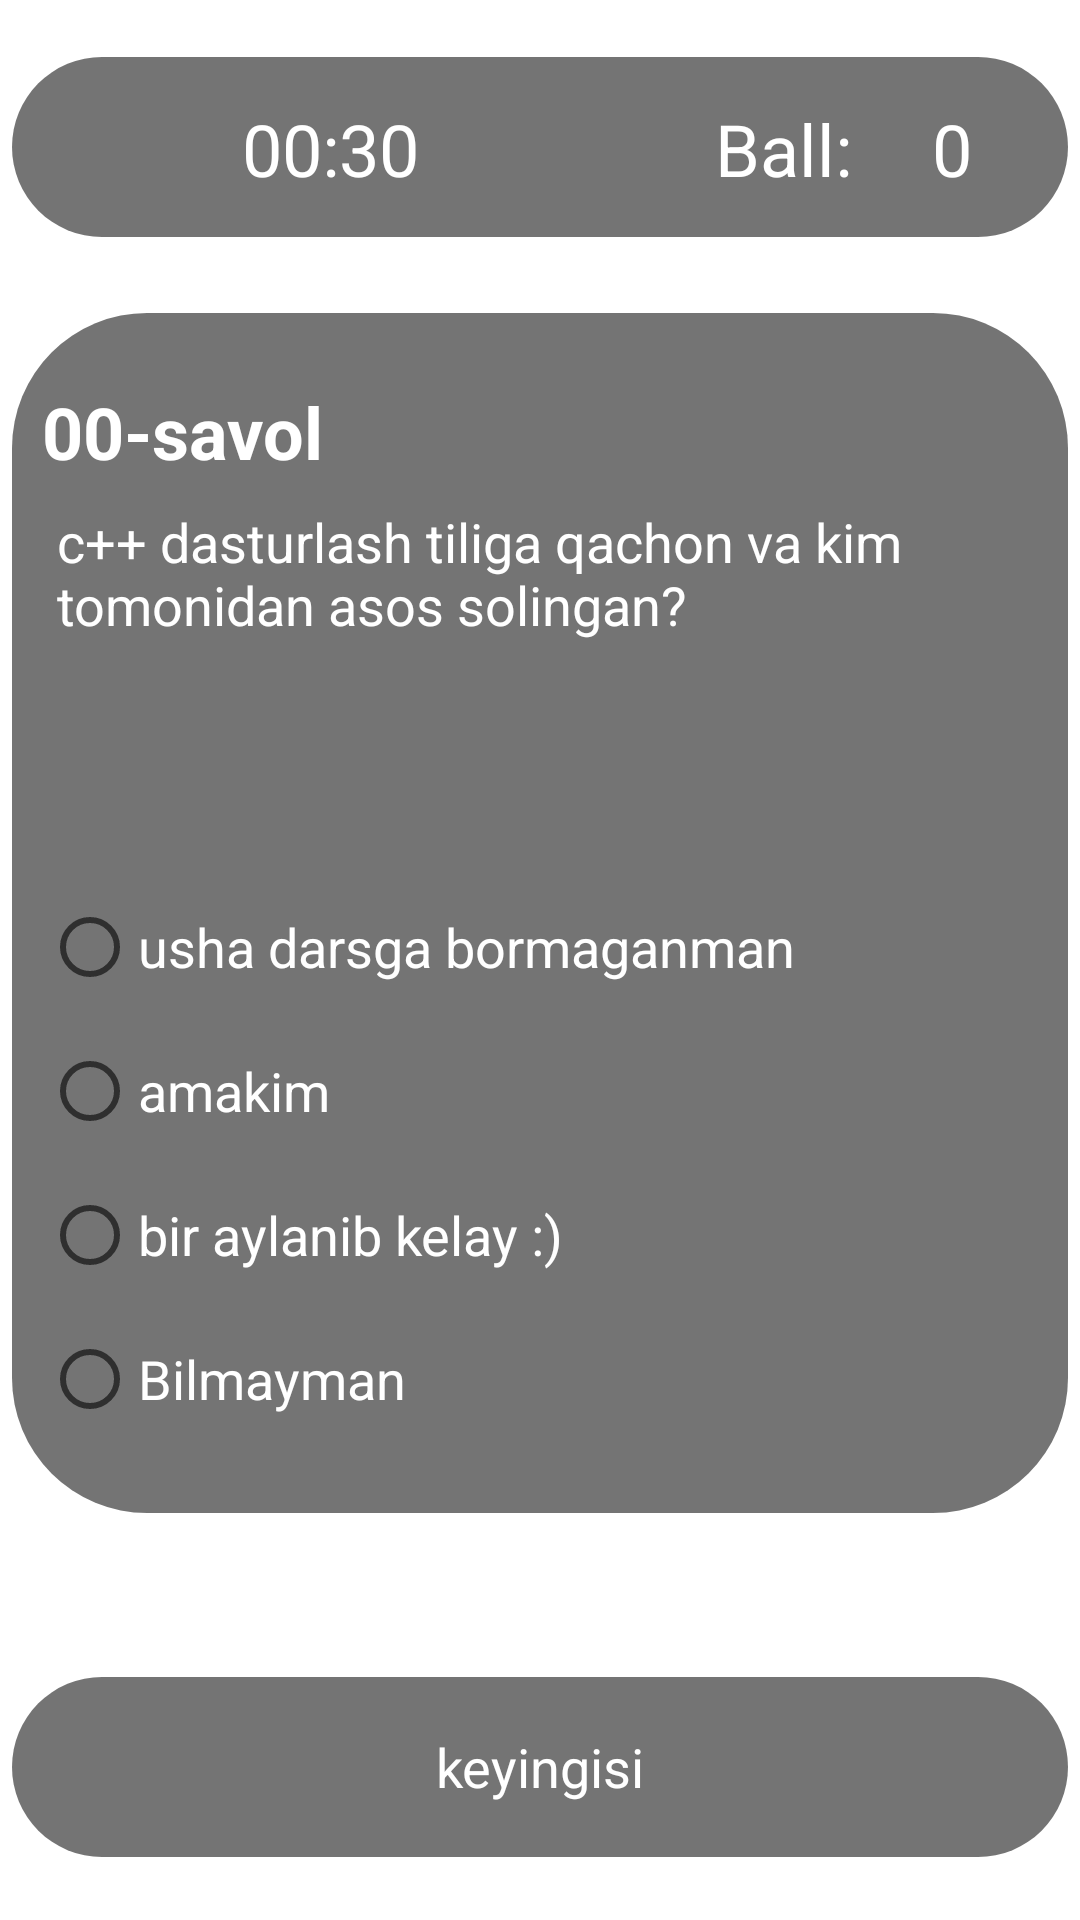

Layout XML and referenced resources for this Android screen:
<!-- AndroidManifest.xml: application theme Theme.MyApp3_TEST -->
<!-- res/layout/activity_test.xml -->
<?xml version="1.0" encoding="utf-8"?>
<androidx.constraintlayout.widget.ConstraintLayout xmlns:android="http://schemas.android.com/apk/res/android"
    xmlns:app="http://schemas.android.com/apk/res-auto"
    xmlns:tools="http://schemas.android.com/tools"
    android:layout_width="match_parent"
    android:layout_height="match_parent"
    android:background="@drawable/background"
    tools:context=".TestActivity">


    <androidx.constraintlayout.widget.ConstraintLayout
        android:id="@+id/constraintLayout"
        android:layout_width="match_parent"
        android:layout_height="60dp"
        android:layout_margin="4dp"
        android:background="@drawable/background_test"
        app:layout_constraintBottom_toBottomOf="parent"
        app:layout_constraintEnd_toEndOf="parent"
        app:layout_constraintHorizontal_bias="0.0"
        app:layout_constraintStart_toStartOf="parent"
        app:layout_constraintTop_toTopOf="parent"
        app:layout_constraintVertical_bias="0.026"
        tools:ignore="MissingConstraints">


        <ImageView
            android:id="@+id/imageView"
            android:layout_width="45dp"
            android:layout_height="45dp"
            android:src="@drawable/timer"
            app:layout_constraintBottom_toBottomOf="parent"
            app:layout_constraintEnd_toEndOf="parent"
            app:layout_constraintHorizontal_bias="0.078"
            app:layout_constraintStart_toStartOf="parent"
            app:layout_constraintTop_toTopOf="parent"
            app:layout_constraintVertical_bias="0.533" />

        <TextView
            android:id="@+id/tv_time"
            android:layout_width="wrap_content"
            android:layout_height="45dp"
            android:gravity="center"
            android:text="00:30"
            android:textColor="@color/cardview_light_background"
            android:textSize="24sp"
            app:layout_constraintBottom_toBottomOf="parent"
            app:layout_constraintEnd_toEndOf="parent"
            app:layout_constraintHorizontal_bias="0.262"
            app:layout_constraintStart_toStartOf="parent"
            app:layout_constraintTop_toTopOf="parent"
            app:layout_constraintVertical_bias="0.533" />

        <TextView
            android:layout_width="wrap_content"
            android:layout_height="45dp"
            android:gravity="center"
            android:text="Ball:"
            android:textColor="@color/cardview_light_background"
            android:textSize="24sp"
            app:layout_constraintBottom_toBottomOf="parent"
            app:layout_constraintEnd_toEndOf="parent"
            app:layout_constraintHorizontal_bias="0.765"
            app:layout_constraintStart_toStartOf="parent"
            app:layout_constraintTop_toTopOf="parent"
            app:layout_constraintVertical_bias="0.533" />

        <TextView
            android:id="@+id/tv_ball"
            android:layout_width="wrap_content"
            android:layout_height="45dp"
            android:gravity="center"
            android:text="0"
            android:textColor="@color/cardview_light_background"
            android:textSize="24sp"
            app:layout_constraintBottom_toBottomOf="parent"
            app:layout_constraintEnd_toEndOf="parent"
            app:layout_constraintHorizontal_bias="0.906"
            app:layout_constraintStart_toStartOf="parent"
            app:layout_constraintTop_toTopOf="parent"
            app:layout_constraintVertical_bias="0.533" />

    </androidx.constraintlayout.widget.ConstraintLayout>

    <androidx.constraintlayout.widget.ConstraintLayout
        android:id="@+id/constraintLayout2"
        android:layout_width="match_parent"
        android:layout_height="400dp"
        android:layout_margin="4dp"
        android:background="@drawable/background_test"
        app:layout_constraintBottom_toBottomOf="parent"
        app:layout_constraintEnd_toEndOf="parent"
        app:layout_constraintHorizontal_bias="0.0"
        app:layout_constraintStart_toStartOf="parent"
        app:layout_constraintTop_toTopOf="parent"
        app:layout_constraintVertical_bias="0.432"
        tools:ignore="MissingConstraints">


        <TextView
            android:id="@+id/number_qusetion"
            android:layout_width="match_parent"
            android:layout_height="wrap_content"
            android:layout_marginStart="10dp"
            android:layout_marginTop="15dp"
            android:text="00-savol"
            android:textColor="@color/cardview_light_background"
            android:textSize="24sp"
            android:textStyle="bold"
            app:layout_constraintBottom_toTopOf="@id/Qusetion"
            app:layout_constraintEnd_toEndOf="parent"
            app:layout_constraintStart_toStartOf="parent"
            app:layout_constraintTop_toTopOf="parent" />

        <TextView
            android:id="@+id/Qusetion"
            android:layout_width="match_parent"
            android:layout_height="wrap_content"
            android:layout_marginStart="15dp"
            android:text="@string/savol1"
            android:textColor="@color/cardview_light_background"
            android:textSize="18sp"
            app:layout_constraintBottom_toBottomOf="parent"
            app:layout_constraintEnd_toEndOf="parent"
            app:layout_constraintHorizontal_bias="1.0"
            app:layout_constraintStart_toStartOf="parent"
            app:layout_constraintTop_toTopOf="parent"
            app:layout_constraintVertical_bias="0.18" />

        <RadioGroup
            android:id="@+id/radio_group"
            android:layout_width="match_parent"
            android:layout_height="wrap_content"
            android:layout_marginStart="10dp"
            app:layout_constraintBottom_toBottomOf="parent"
            app:layout_constraintEnd_toEndOf="parent"
            app:layout_constraintStart_toStartOf="parent"
            app:layout_constraintTop_toTopOf="parent"
            app:layout_constraintVertical_bias="0.9">

            <RadioButton
                android:id="@+id/answer1"
                android:layout_width="match_parent"
                android:layout_height="wrap_content"
                android:text="usha darsga bormaganman"
                android:textColor="@color/cardview_light_background"
                android:textSize="18sp" />

            <RadioButton
                android:id="@+id/answer2"
                android:layout_width="match_parent"
                android:layout_height="wrap_content"
                android:text="amakim"
                android:textColor="@color/cardview_light_background"
                android:textSize="18sp" />

            <RadioButton
                android:id="@+id/answer3"
                android:layout_width="match_parent"
                android:layout_height="wrap_content"
                android:text="bir aylanib kelay :)"
                android:textColor="@color/cardview_light_background"
                android:textSize="18sp" />

            <RadioButton
                android:id="@+id/answer4"
                android:layout_width="match_parent"
                android:layout_height="wrap_content"
                android:text="Bilmayman"
                android:textColor="@color/cardview_light_background"
                android:textSize="18sp" />
        </RadioGroup>

    </androidx.constraintlayout.widget.ConstraintLayout>

    <androidx.constraintlayout.widget.ConstraintLayout
        android:layout_width="match_parent"
        android:layout_height="60dp"
        android:layout_margin="4dp"
        android:background="@drawable/background_test"
        app:layout_constraintBottom_toBottomOf="parent"
        app:layout_constraintEnd_toEndOf="parent"
        app:layout_constraintHorizontal_bias="0.5"
        app:layout_constraintStart_toStartOf="parent"
        app:layout_constraintTop_toTopOf="parent"
        app:layout_constraintVertical_bias="0.97"
        tools:ignore="MissingConstraints">

        <TextView
            android:id="@+id/btn_next"
            android:layout_width="match_parent"
            android:layout_height="match_parent"
            android:gravity="center"
            android:text="keyingisi"
            android:textAlignment="center"
            android:textColor="@color/cardview_light_background"
            android:textSize="18sp"
            app:layout_constraintBottom_toBottomOf="parent"
            app:layout_constraintEnd_toEndOf="parent"
            app:layout_constraintHorizontal_bias="0.0"
            app:layout_constraintStart_toStartOf="parent"
            app:layout_constraintTop_toTopOf="parent"
            app:layout_constraintVertical_bias="0.0" />
    </androidx.constraintlayout.widget.ConstraintLayout>

</androidx.constraintlayout.widget.ConstraintLayout>
<!-- resources referenced by this layout -->
<resources>
  <!-- drawable background_test (drawable) -->
  <?xml version="1.0" encoding="utf-8"?>
  
  <shape xmlns:android="http://schemas.android.com/apk/res/android">
  <solid android:color="#8B000000"/>
      <corners android:radius="45dp"/>
  </shape>
  <string name="savol1">c++ dasturlash tiliga qachon va kim tomonidan asos solingan?</string>
  <style name="Theme.MyApp3_TEST" parent="Theme.MaterialComponents.DayNight.NoActionBar">
          
          <item name="colorPrimary">@color/purple_500</item>
          <item name="colorPrimaryVariant">@color/purple_700</item>
          <item name="colorOnPrimary">@color/white</item>
          
          <item name="colorSecondary">@color/teal_200</item>
          <item name="colorSecondaryVariant">@color/teal_700</item>
          <item name="colorOnSecondary">@color/black</item>
          
          <item name="android:statusBarColor" tools:targetApi="l">?attr/colorPrimaryVariant</item>
          
      </style>
  <color name="purple_500">#082980</color>
  <color name="purple_700">#082980</color>
  <color name="white">#FFFFFFFF</color>
  <color name="teal_200">#FF03DAC5</color>
  <color name="teal_700">#FF018786</color>
  <color name="black">#FF000000</color>
</resources>
